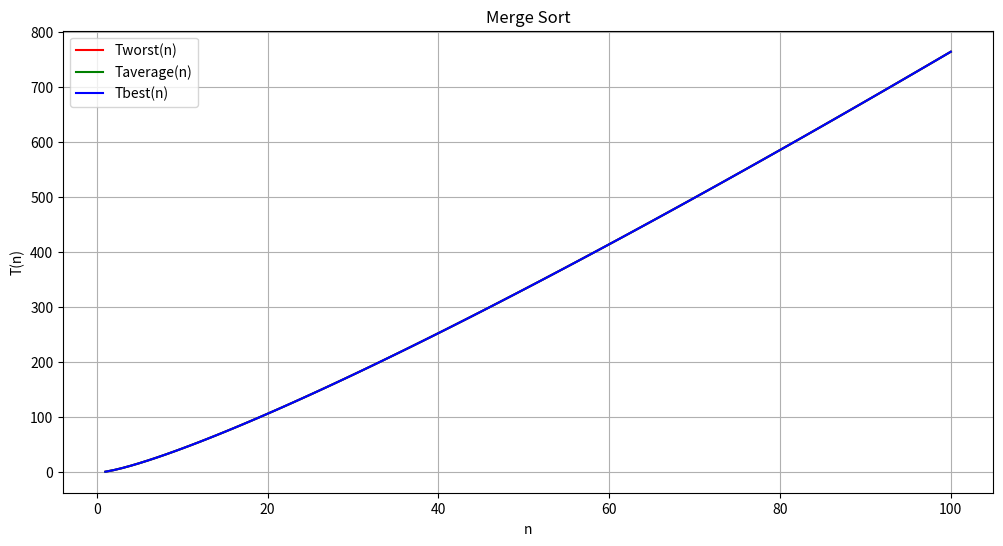

The matplotlib source for this figure:
import numpy as np
import matplotlib.pyplot as plt

# Определим функцию для расчета значений T(n)
def Tworst(n):
    return n + n*np.log2(n)

def Tbest(n):
    return n + n*np.log2(n)

def Taverage(n):
    return n + n*np.log2(n)


# Создадим массив значений n
n_values = np.arange(1, 101)  # диапазон от 1 до 100

# Рассчитаем значения для всех трех функций (они одинаковы в данном случае)
Tworst_values = Tworst(n_values)
Taverage_values = Taverage(n_values)
Tbest_values = Tbest(n_values)

# Построим графики
plt.figure(figsize=(12, 6))
plt.plot(n_values, Tworst_values, label='Tworst(n)', color='red')
plt.plot(n_values, Taverage_values, label='Taverage(n)', color='green')
plt.plot(n_values, Tbest_values, label='Tbest(n)', color='blue')

# Добавим подписи и легенду
plt.title('Merge Sort')
plt.xlabel('n')
plt.ylabel('T(n)')
plt.legend()
plt.grid()

# Показать график
plt.show()

